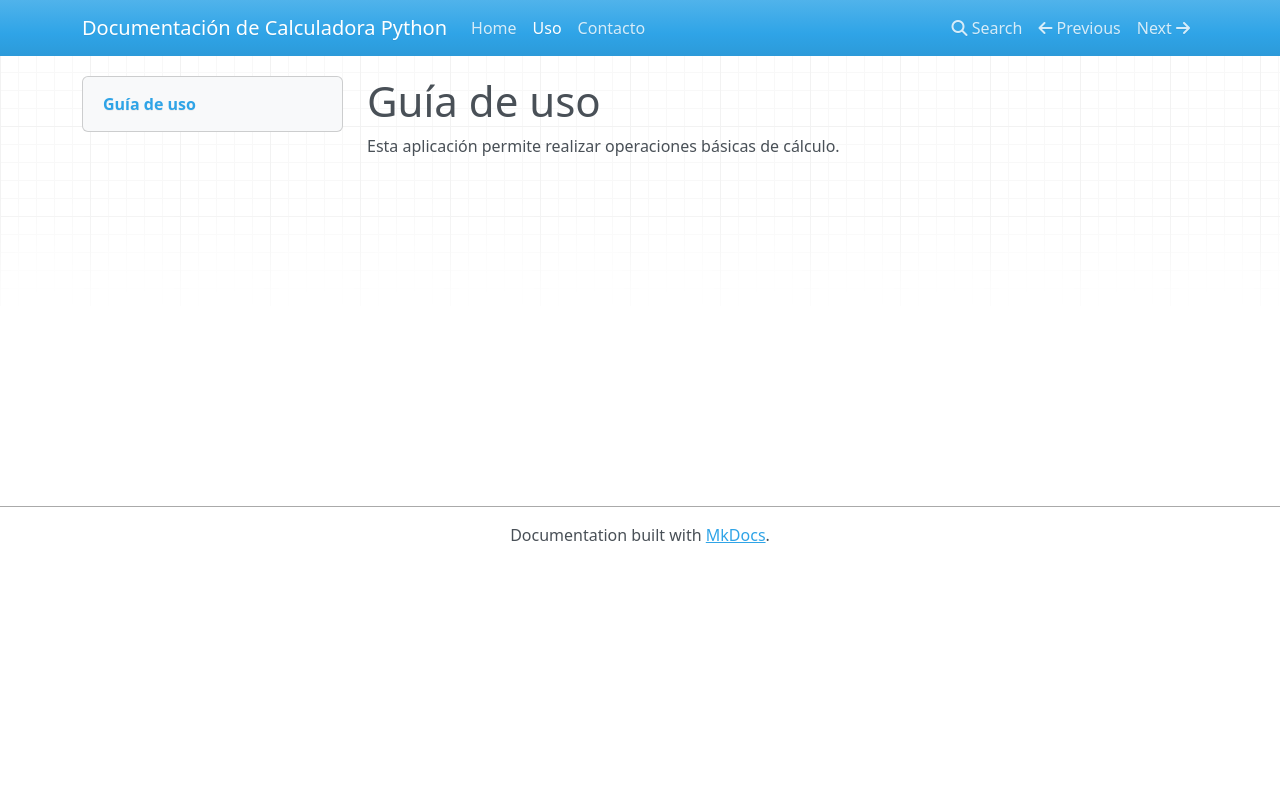

repository: isidrorm/CalculadoraPython-PPSisidro · page: guia_uso/index.html · generator: mkdocs

# Guía de uso

Esta aplicación permite realizar operaciones básicas de cálculo.
